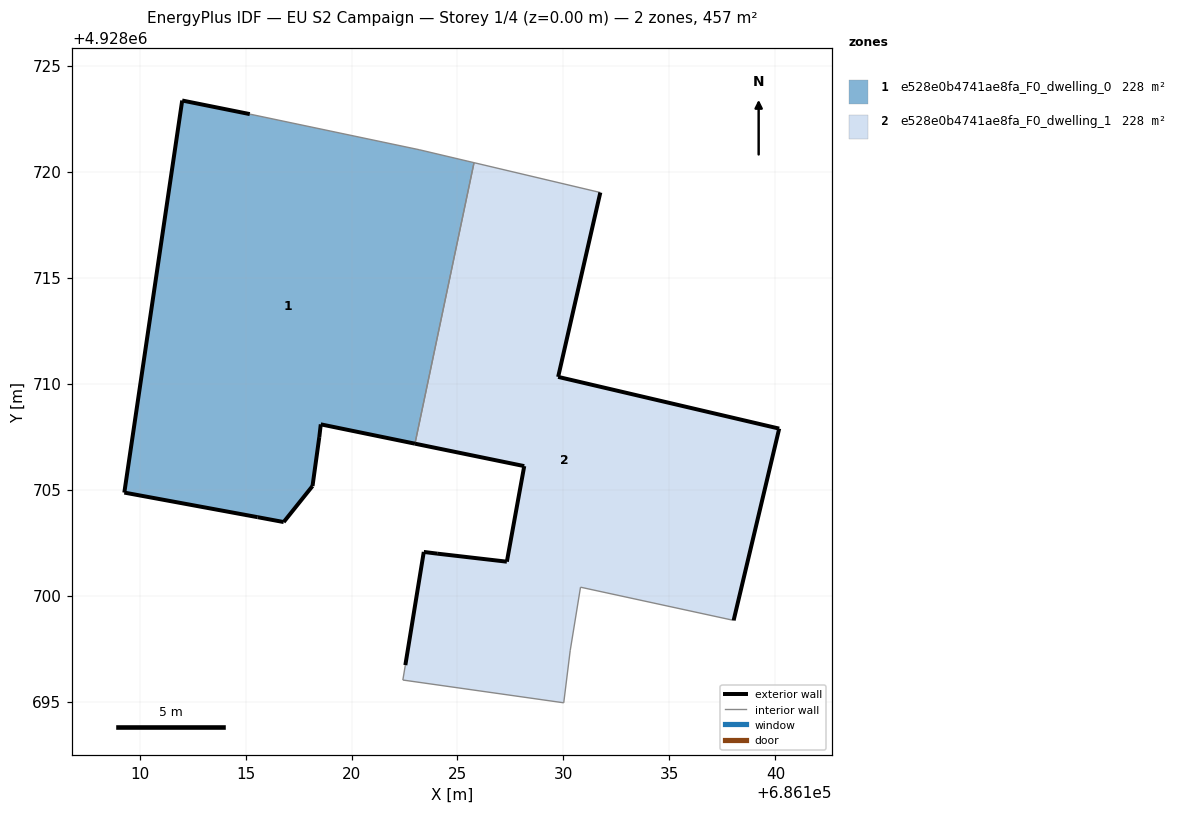
=== STOREY PLAN SPEC (per zone: floor XY polygon, exterior-wall plan segments, windows/doors) ===
zone 1: e528e0b4741ae8fa_F0_dwelling_0  (228.4 m²)
  floor: (686122.99, 4928707.17) (686125.78, 4928720.43) (686123.19, 4928721.04) (686115.20, 4928722.72) (686112.01, 4928723.36) (686109.28, 4928704.86) (686115.57, 4928703.70) (686116.80, 4928703.47) (686118.16, 4928705.17) (686118.48, 4928707.48) (686118.55, 4928708.08)
  exterior wall: (686118.16, 4928705.17) – (686116.80, 4928703.47)  [2.2 m]
  exterior wall: (686116.80, 4928703.47) – (686115.57, 4928703.70)  [1.3 m]
  exterior wall: (686115.57, 4928703.70) – (686109.28, 4928704.86)  [6.4 m]
  exterior wall: (686109.28, 4928704.86) – (686112.01, 4928723.36)  [18.7 m]
  exterior wall: (686112.01, 4928723.36) – (686115.20, 4928722.72)  [3.3 m]
  exterior wall: (686122.99, 4928707.17) – (686118.55, 4928708.08)  [4.5 m]
  exterior wall: (686118.55, 4928708.08) – (686118.48, 4928707.48)  [0.6 m]
  exterior wall: (686118.48, 4928707.48) – (686118.16, 4928705.17)  [2.3 m]
  interior walls: 3
zone 2: e528e0b4741ae8fa_F0_dwelling_1  (228.4 m²)
  floor: (686138.03, 4928698.83) (686140.18, 4928707.88) (686129.75, 4928710.32) (686131.74, 4928719.02) (686125.78, 4928720.43) (686122.99, 4928707.17) (686128.15, 4928706.11) (686127.33, 4928701.60) (686124.04, 4928701.98) (686123.41, 4928702.06) (686122.54, 4928696.72) (686122.42, 4928696.02) (686130.01, 4928694.95) (686130.32, 4928697.40) (686130.81, 4928700.40)
  exterior wall: (686128.15, 4928706.11) – (686122.99, 4928707.17)  [5.3 m]
  exterior wall: (686131.74, 4928719.02) – (686129.75, 4928710.32)  [8.9 m]
  exterior wall: (686129.75, 4928710.32) – (686140.18, 4928707.88)  [10.7 m]
  exterior wall: (686140.18, 4928707.88) – (686138.03, 4928698.83)  [9.3 m]
  exterior wall: (686122.54, 4928696.72) – (686123.41, 4928702.06)  [5.4 m]
  exterior wall: (686123.41, 4928702.06) – (686124.04, 4928701.98)  [0.6 m]
  exterior wall: (686124.04, 4928701.98) – (686127.33, 4928701.60)  [3.3 m]
  exterior wall: (686127.33, 4928701.60) – (686128.15, 4928706.11)  [4.6 m]
  interior walls: 7

=== DERIVED (storey summary) ===
Building: EU S2 Campaign
Storey: 1 of 4  (floor level z = 0.00 m)
Storey gross floor area: 456.9 m²
Zones on this storey: 2
  - e528e0b4741ae8fa_F0_dwelling_0: floor 228.4 m²; exterior wall 39.3 m (117.8 m²); WWR 0.0%
  - e528e0b4741ae8fa_F0_dwelling_1: floor 228.4 m²; exterior wall 48.1 m (144.4 m²); WWR 0.0%
Zone adjacency (shared interzone walls):
  - e528e0b4741ae8fa_F0_dwelling_0 ↔ e528e0b4741ae8fa_F0_dwelling_1